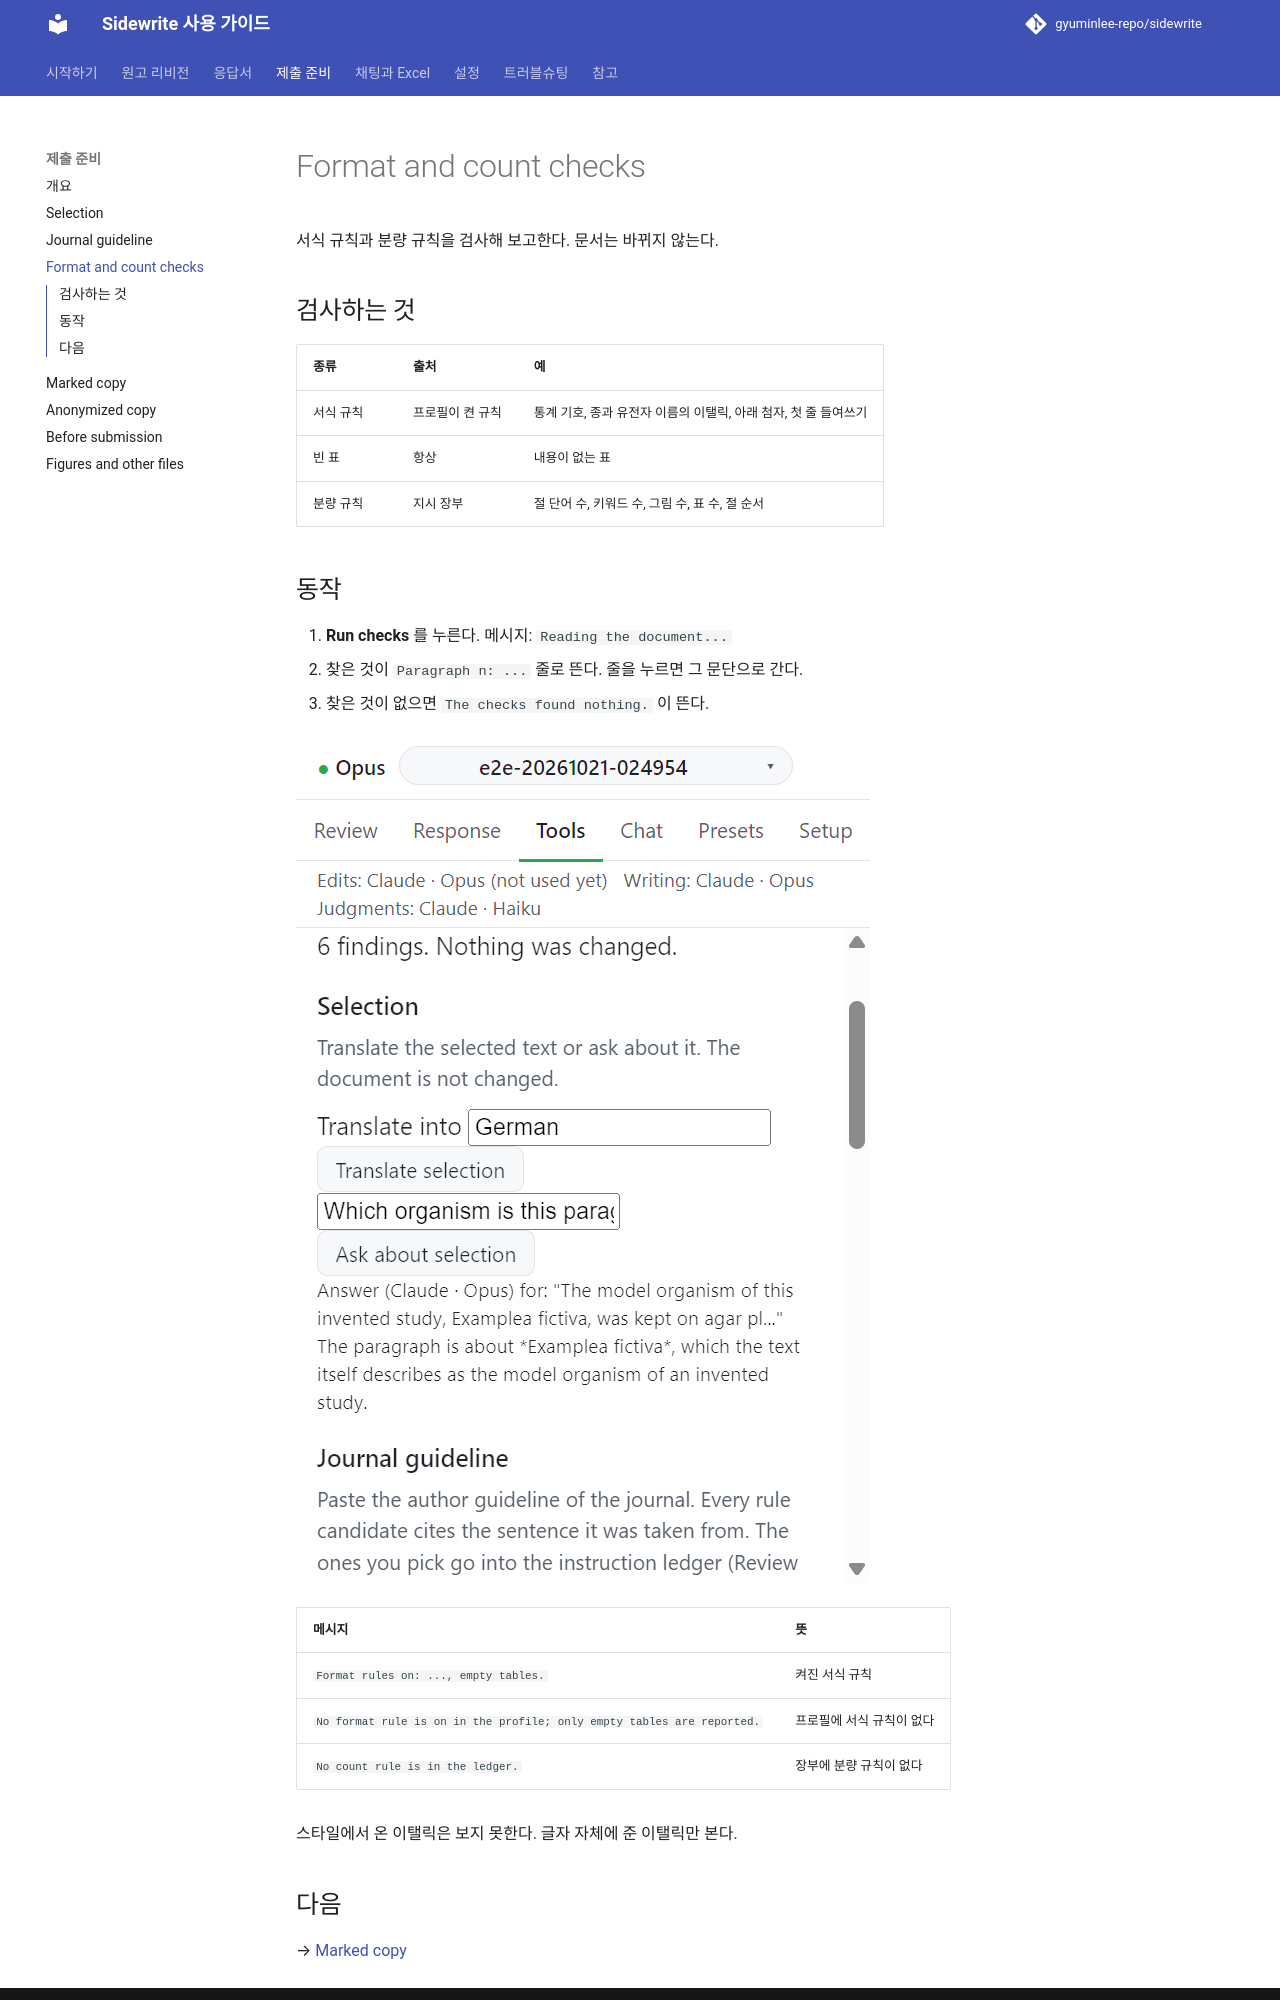

repository: gyuminlee-repo/sidewrite · page: submission/format-checks/index.html · generator: mkdocs

# Format and count checks

서식 규칙과 분량 규칙을 검사해 보고한다. 문서는 바뀌지 않는다.

## 검사하는 것

| 종류      | 출처             | 예                                                              |
| --------- | ---------------- | --------------------------------------------------------------- |
| 서식 규칙 | 프로필이 켠 규칙 | 통계 기호, 종과 유전자 이름의 이탤릭, 아래 첨자, 첫 줄 들여쓰기 |
| 빈 표     | 항상             | 내용이 없는 표                                                  |
| 분량 규칙 | 지시 장부        | 절 단어 수, 키워드 수, 그림 수, 표 수, 절 순서                  |

## 동작

1. **Run checks** 를 누른다. 메시지: `Reading the document...`
2. 찾은 것이 `Paragraph n: ...` 줄로 뜬다. 줄을 누르면 그 문단으로 간다.
3. 찾은 것이 없으면 `The checks found nothing.` 이 뜬다.

![Run checks 뒤 찾은 항목 수 안내](../images/guide/tools-checks.png)

| 메시지                                                                 | 뜻                        |
| ---------------------------------------------------------------------- | ------------------------- |
| `Format rules on: ..., empty tables.`                                  | 켜진 서식 규칙            |
| `No format rule is on in the profile; only empty tables are reported.` | 프로필에 서식 규칙이 없다 |
| `No count rule is in the ledger.`                                      | 장부에 분량 규칙이 없다   |

스타일에서 온 이탤릭은 보지 못한다. 글자 자체에 준 이탤릭만 본다.
